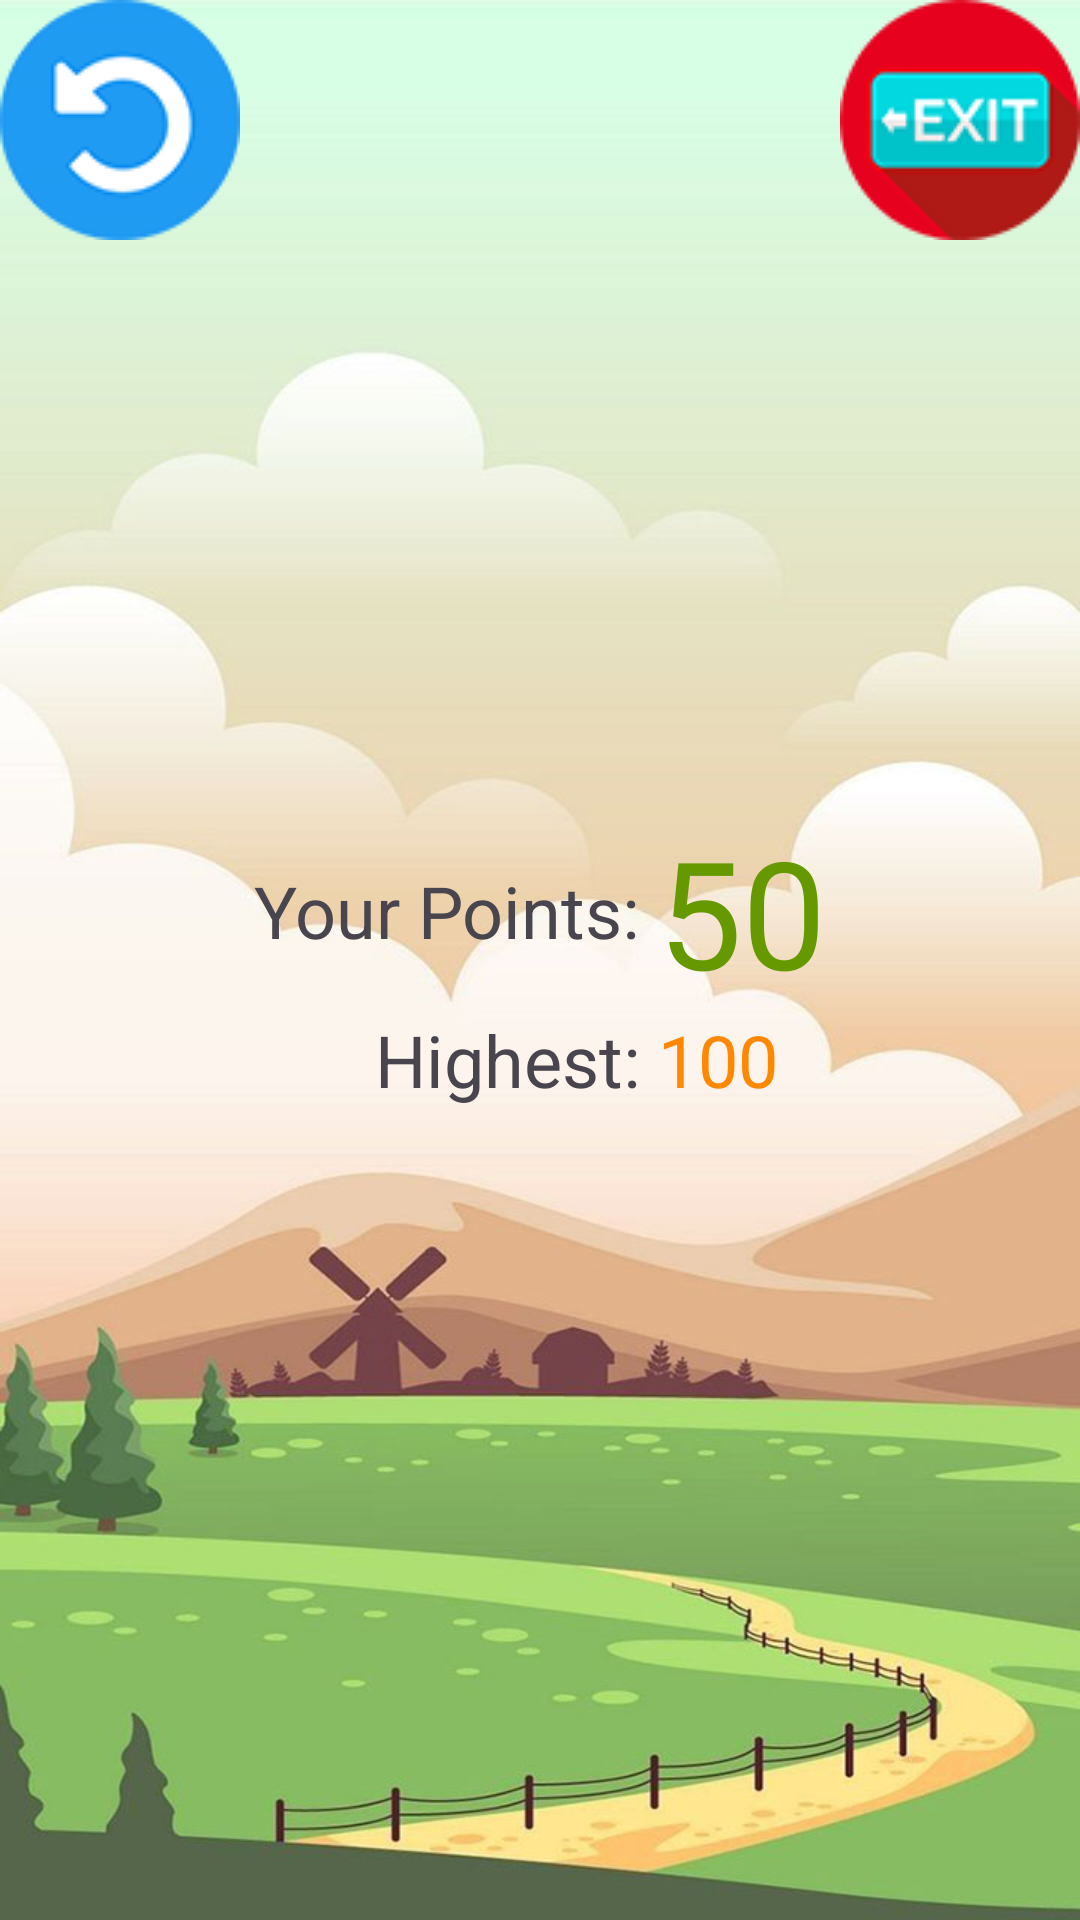

Layout XML and referenced resources for this Android screen:
<!-- AndroidManifest.xml: application theme Theme.SaveThePig -->
<!-- res/layout/game_over.xml -->
<?xml version="1.0" encoding="utf-8"?>
<LinearLayout xmlns:android="http://schemas.android.com/apk/res/android"
    android:orientation="vertical"
    android:layout_width="match_parent"
    android:layout_height="match_parent"
    android:background="@drawable/background">

    <LinearLayout
        android:layout_width="match_parent"
        android:layout_height="wrap_content"
        android:orientation="horizontal">
        <ImageButton
            android:layout_width="wrap_content"
            android:layout_height="wrap_content"
            android:background="@drawable/restart"
            android:onClick="restart" />
        <View
            android:layout_width="1dp"
            android:layout_height="match_parent"
            android:layout_weight="1"/>
        <ImageButton
            android:layout_width="wrap_content"
            android:layout_height="wrap_content"
            android:background="@drawable/exit"
            android:onClick="exit" />
    </LinearLayout>

    <LinearLayout
        android:layout_width="match_parent"
        android:layout_height="match_parent"
        android:gravity="center"
        android:orientation="vertical">
        <ImageView
            android:layout_width="wrap_content"
            android:layout_height="wrap_content"
            android:id="@+id/ivNewHighest"
            android:background="@drawable/new_highest"
            android:visibility="gone" />
        
        <TableLayout
            android:layout_width="wrap_content"
            android:layout_height="wrap_content">
            <TableRow
                android:layout_width="match_parent"
                android:gravity="center">
                <TextView
                    android:layout_width="wrap_content"
                    android:layout_height="wrap_content"
                    android:text="Your Points: "
                    android:textSize="24sp" />
                <TextView
                    android:id="@+id/tvPoints"
                    android:layout_width="wrap_content"
                    android:layout_height="wrap_content"
                    android:text="50"
                    android:textSize="50sp"
                    android:textColor="@android:color/holo_green_dark"
                    android:fontFamily="@font/kenney_blocks" />
            </TableRow>
            <TableRow
                android:layout_width="match_parent"
                android:gravity="center">

                <TextView
                    android:layout_width="wrap_content"
                    android:layout_height="wrap_content"
                    android:layout_gravity="center|right"
                    android:text="Highest: "
                    android:textSize="24sp" />

                <TextView
                    android:id="@+id/tvHighest"
                    android:layout_width="wrap_content"
                    android:layout_height="wrap_content"
                    android:text="100"
                    android:textSize="24sp"
                    android:textColor="@android:color/holo_orange_dark"
                    android:fontFamily="@font/kenney_blocks"/>
            </TableRow>
        </TableLayout>

        <View
            android:layout_width="1dp"
            android:layout_height="80dp" />

    </LinearLayout>
</LinearLayout>
<!-- resources referenced by this layout -->
<resources>
  <!-- drawable background: jpg bitmap (drawable-v24, 69757 bytes) -->
  <!-- drawable exit: png bitmap (drawable-v24, 5583 bytes) -->
  <!-- drawable new_highest: png bitmap (drawable-v24, 6721 bytes) -->
  <!-- drawable restart: png bitmap (drawable-v24, 6305 bytes) -->
  <style name="Theme.SaveThePig" parent="Base.Theme.SaveThePig" />
  <style name="Base.Theme.SaveThePig" parent="Theme.Material3.DayNight.NoActionBar">
          
          
      </style>
</resources>
